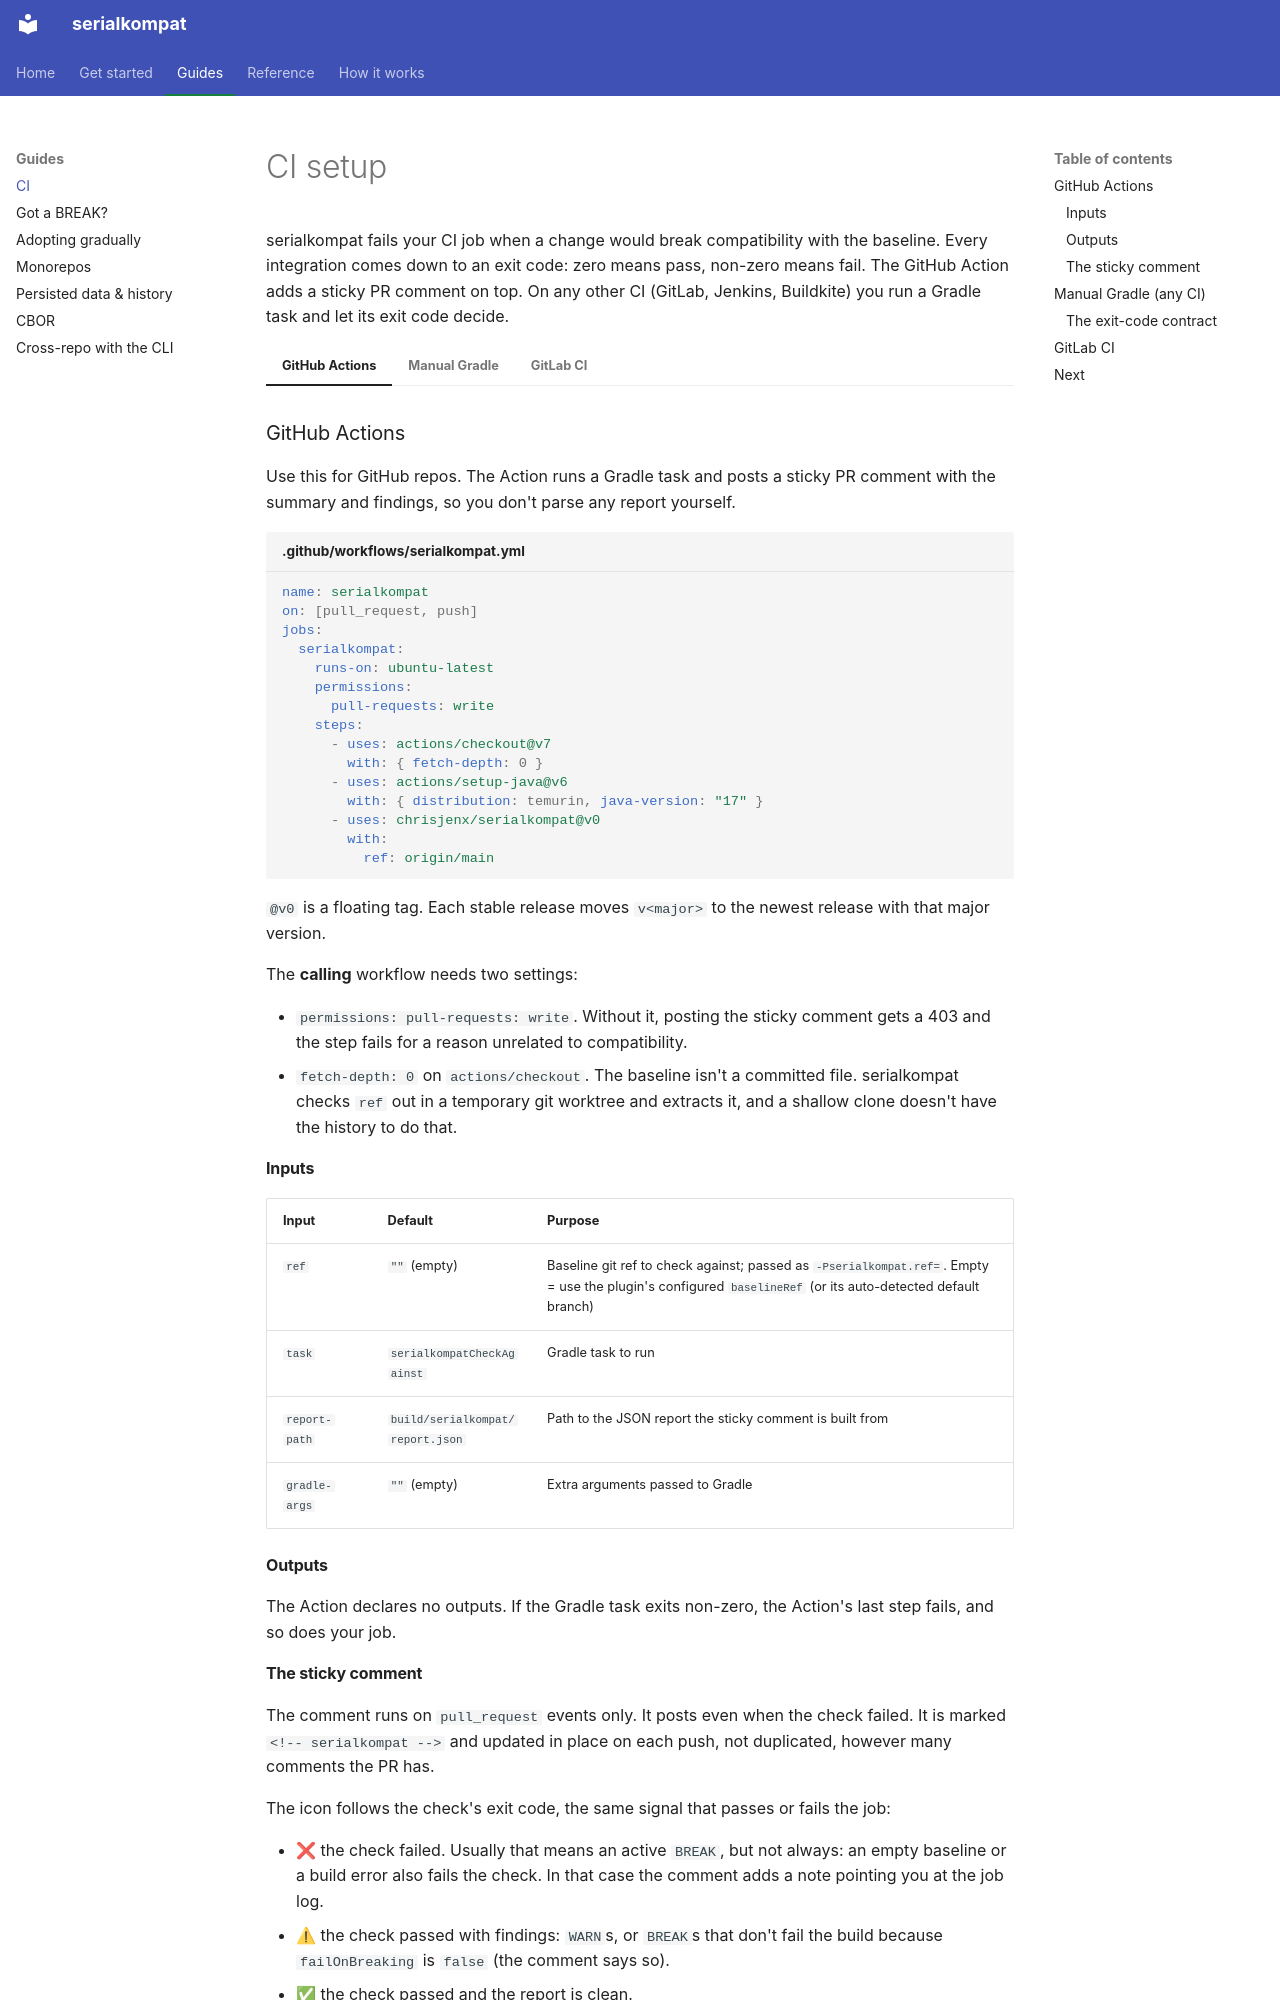

repository: chrisjenx/serialkompat · page: ci/index.html · generator: mkdocs

# CI setup

serialkompat fails your CI job when a change would break compatibility with the
baseline. Every integration comes down to an exit code: zero means pass, non-zero
means fail. The GitHub Action adds a sticky PR comment on top. On any other CI
(GitLab, Jenkins, Buildkite) you run a Gradle task and let its exit code decide.

=== "GitHub Actions"

    ### GitHub Actions {: #github-actions }

    Use this for GitHub repos. The Action runs a Gradle task and posts a sticky PR
    comment with the summary and findings, so you don't parse any report yourself.

    ```yaml title=".github/workflows/serialkompat.yml"
    name: serialkompat
    on: [pull_request, push]
    jobs:
      serialkompat:
        runs-on: ubuntu-latest
        permissions:
          pull-requests: write
        steps:
          - uses: actions/checkout@v7
            with: { fetch-depth: 0 }
          - uses: actions/setup-java@v6
            with: { distribution: temurin, java-version: "17" }
          - uses: chrisjenx/serialkompat@v0
            with:
              ref: origin/main
    ```

    `@v0` is a floating tag. Each stable release moves `v<major>` to the newest
    release with that major version.

    The **calling** workflow needs two settings:

    - `permissions: pull-requests: write`. Without it, posting the sticky comment
      gets a 403 and the step fails for a reason unrelated to compatibility.
    - `fetch-depth: 0` on `actions/checkout`. The baseline isn't a committed file.
      serialkompat checks `ref` out in a temporary git worktree and extracts it, and
      a shallow clone doesn't have the history to do that.

    #### Inputs

    | Input | Default | Purpose |
    |---|---|---|
    | `ref` | `""` (empty) | Baseline git ref to check against; passed as `-Pserialkompat.ref=`. Empty = use the plugin's configured `baselineRef` (or its auto-detected default branch) |
    | `task` | `serialkompatCheckAgainst` | Gradle task to run |
    | `report-path` | `build/serialkompat/report.json` | Path to the JSON report the sticky comment is built from |
    | `gradle-args` | `""` (empty) | Extra arguments passed to Gradle |

    #### Outputs

    The Action declares no outputs. If the Gradle task exits non-zero, the Action's
    last step fails, and so does your job.

    #### The sticky comment

    The comment runs on `pull_request` events only. It posts even when the check
    failed. It is marked `<!-- serialkompat -->` and updated in place on each push,
    not duplicated, however many comments the PR has.

    The icon follows the check's exit code, the same signal that passes or fails
    the job:

    - ❌ the check failed. Usually that means an active `BREAK`, but not always: an
      empty baseline or a build error also fails the check. In that case the comment
      adds a note pointing you at the job log.
    - ⚠ the check passed with findings: `WARN`s, or `BREAK`s that don't fail the
      build because `failOnBreaking` is `false` (the comment says so).
    - ✅ the check passed and the report is clean.

    If the check fails without writing a report, the comment shows ❌ and points you
    at the job log.

    The comment is built from the JSON report. If you turn that report off
    (`reports { json { required.set(false) } }`) or move it, set `report-path` to
    match. Otherwise the comment says no report was produced.
